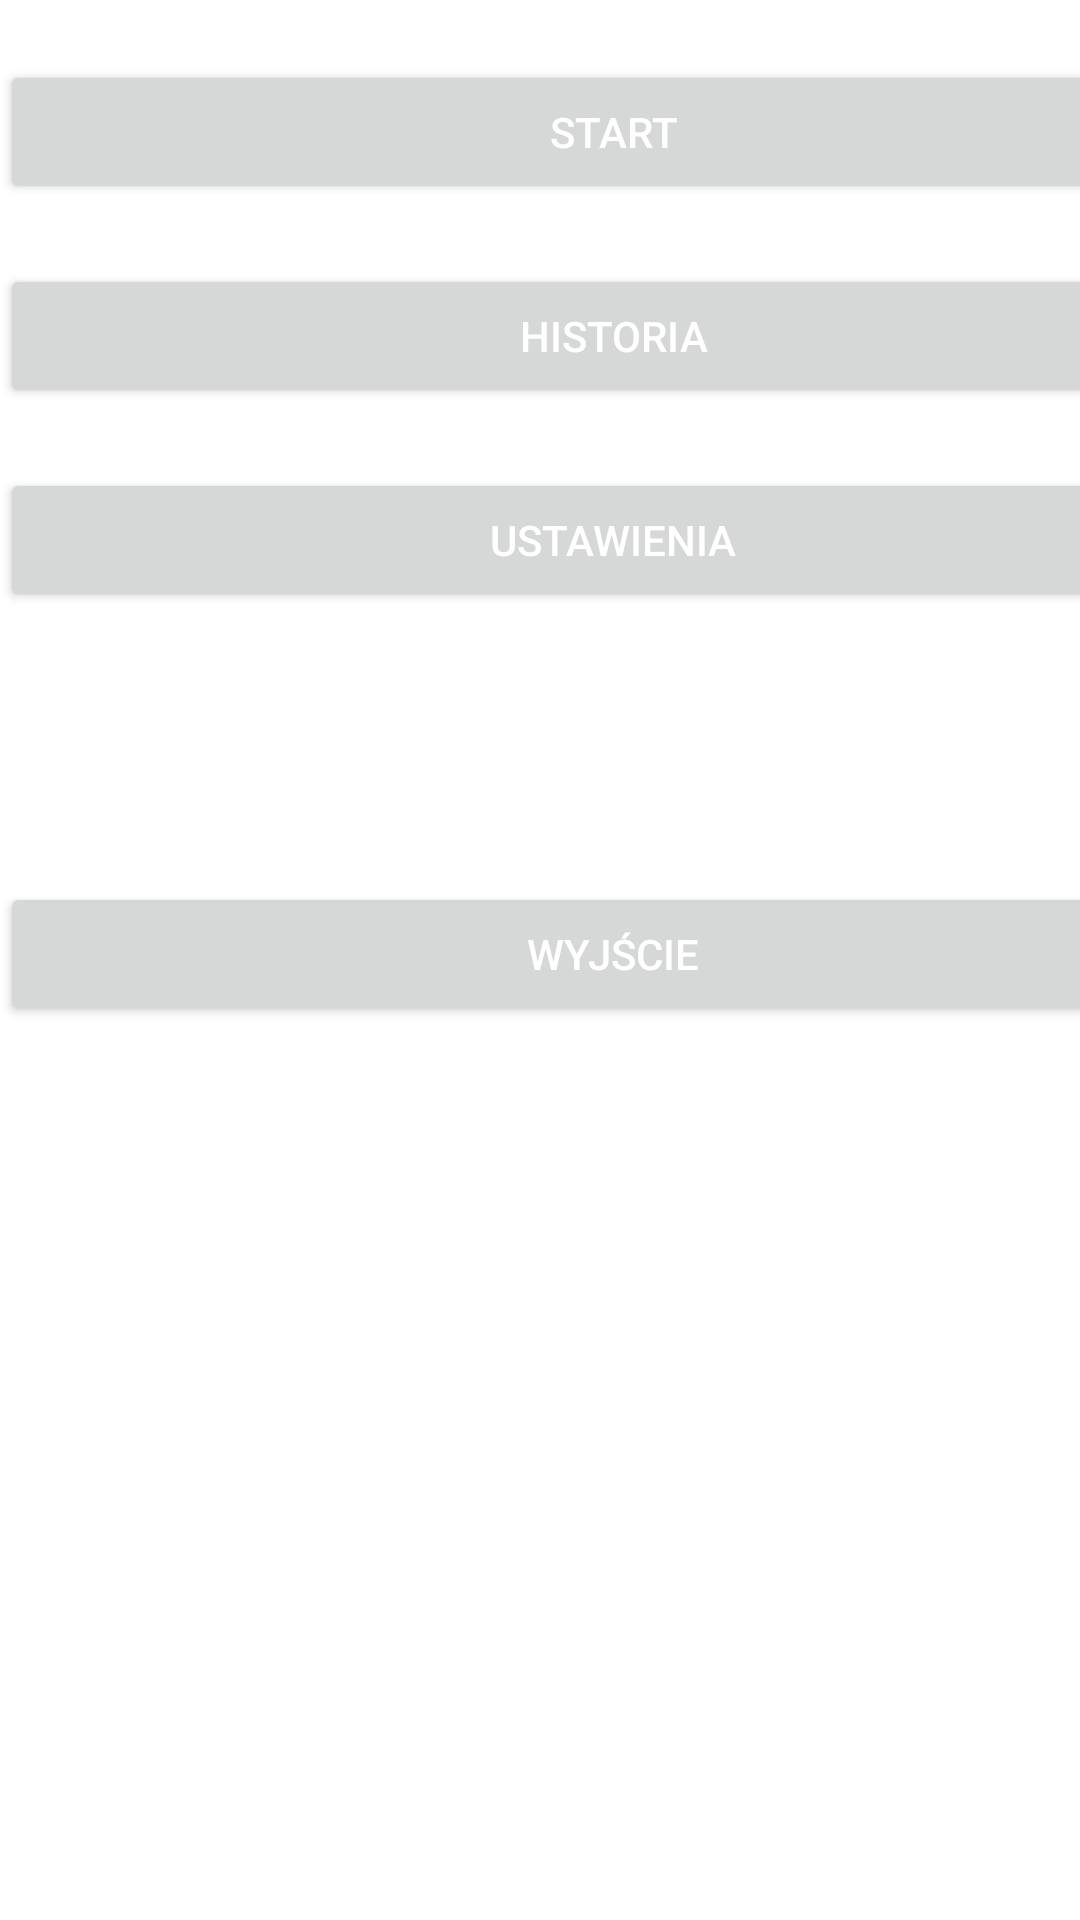

The Android layout XML behind this screen, and the referenced resources:
<!-- AndroidManifest.xml: application theme Theme.Strzelnica -->
<!-- res/layout/activity_main.xml -->
<?xml version="1.0" encoding="utf-8"?>
<androidx.constraintlayout.widget.ConstraintLayout xmlns:android="http://schemas.android.com/apk/res/android"
    xmlns:app="http://schemas.android.com/apk/res-auto"
    xmlns:tools="http://schemas.android.com/tools"
    android:layout_width="match_parent"
    android:layout_height="match_parent"
    tools:context=".MainActivity">

    <LinearLayout
        android:layout_width="409dp"
        android:layout_height="729dp"
        android:orientation="vertical"
        tools:layout_editor_absoluteX="1dp"
        tools:layout_editor_absoluteY="1dp">

        <ImageView
            android:id="@+id/imageView4"
            android:layout_width="match_parent"
            android:layout_height="wrap_content"
            app:srcCompat="@drawable/images" />

        <Button
            android:id="@+id/buttonStart"
            android:layout_width="match_parent"
            android:layout_height="wrap_content"
            android:layout_marginTop="20dp"
            android:insetTop="6dp"
            android:text="start" />

        <Button
            android:id="@+id/buttonHistory"
            android:layout_width="match_parent"
            android:layout_height="wrap_content"
            android:layout_marginTop="20dp"
            android:insetTop="6dp"
            android:text="historia" />

        <Button
            android:id="@+id/buttonSettings"
            android:layout_width="match_parent"
            android:layout_height="wrap_content"
            android:layout_marginTop="20dp"
            android:insetTop="6dp"
            android:text="ustawienia" />

        <Button
            android:id="@+id/buttonClose"
            android:layout_width="match_parent"
            android:layout_height="wrap_content"
            android:layout_marginTop="90dp"
            android:insetTop="6dp"
            android:text="wyjście" />

    </LinearLayout>
</androidx.constraintlayout.widget.ConstraintLayout>
<!-- resources referenced by this layout -->
<resources>
  <style name="Theme.Strzelnica" parent="Theme.MaterialComponents.DayNight.DarkActionBar">
          
          <item name="colorPrimary">#FC5B19</item>
          <item name="colorPrimaryVariant">#1F344B</item>
          <item name="colorOnPrimary">@color/white</item>
          
          <item name="colorSecondary">@color/teal_200</item>
          <item name="colorSecondaryVariant">@color/teal_700</item>
          <item name="colorOnSecondary">@color/black</item>
          
          <item name="android:statusBarColor" tools:targetApi="l">?attr/colorPrimaryVariant</item>
          
          <item name="android:textColor">#FFFFFF</item>
      </style>
  <!-- not gathered from this repository: default colours our renderer supplied (Android Studio template values) -->
  <color name="teal_200">#FF03DAC5</color>
  <color name="teal_700">#FF018786</color>
  <color name="black">#FF000000</color>
  <color name="white">#FFFFFFFF</color>
</resources>
